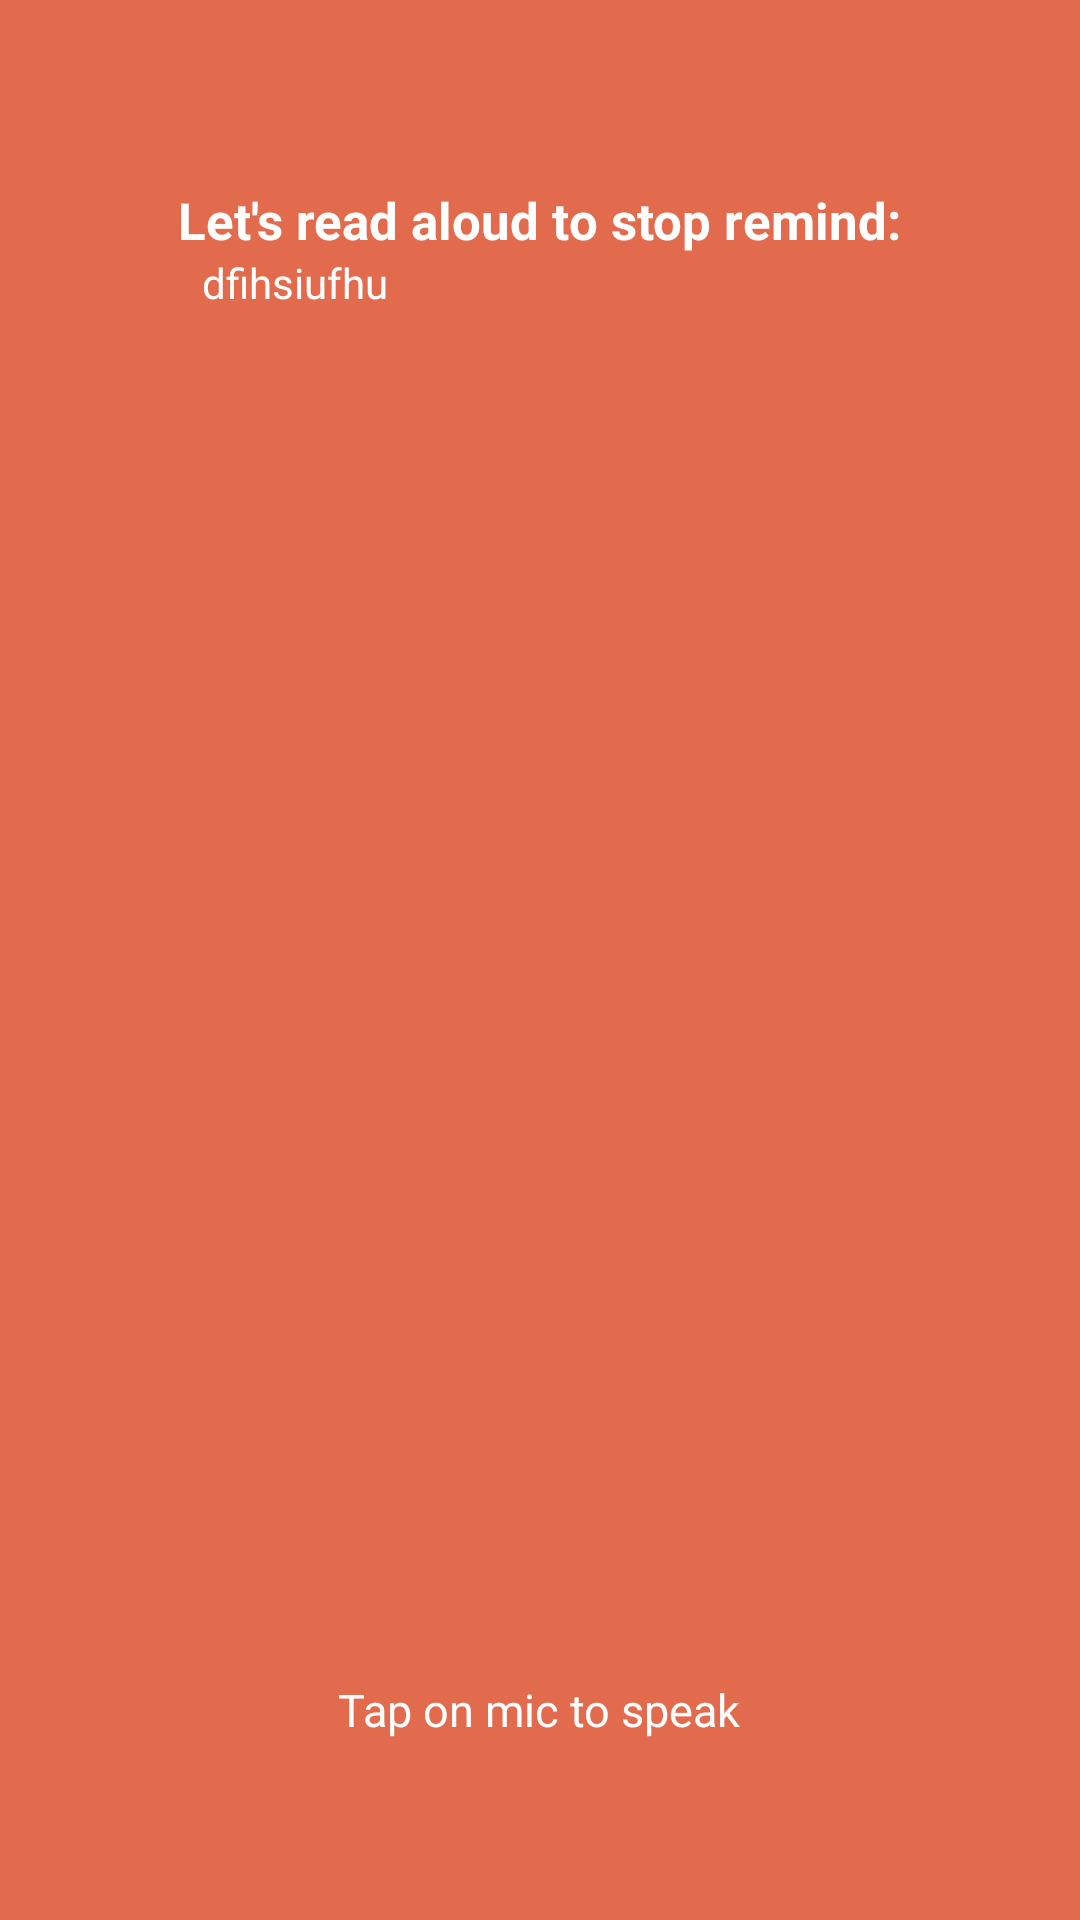

Reconstruct the res/layout file that produces this screen, plus the resources it refers to.
<!-- AndroidManifest.xml: application theme AppTheme -->
<!-- res/layout/activity_countdown.xml -->
<?xml version="1.0" encoding="utf-8"?>
<RelativeLayout xmlns:android="http://schemas.android.com/apk/res/android"
    xmlns:tools="http://schemas.android.com/tools"
    xmlns:app="http://schemas.android.com/apk/res-auto"
    android:id="@+id/activity_count_down"
    android:layout_width="match_parent"
    android:layout_height="match_parent"
    tools:context=".CountdownActivity"
    android:background="@color/alarmView"
    android:fitsSystemWindows="false">

    
        
        
        
        
        
        
        

    <ImageView
        android:paddingTop="36dp"
        android:id="@+id/imvAlarm"
        android:scaleType="centerCrop"
        android:layout_width="match_parent"
        android:layout_height="wrap_content"
        android:layout_alignParentTop="true" />

    <LinearLayout
        android:layout_width="wrap_content"
        android:layout_height="wrap_content"
        android:layout_above="@+id/linearLayout"
        android:layout_below="@+id/imvAlarm"
        android:orientation="vertical"
        android:layout_centerHorizontal="true"
        android:layout_marginBottom="16dp"
        android:layout_marginTop="16dp"
        android:layout_marginRight="32dp"
        android:layout_marginLeft="32dp">

        <TextView
            android:layout_width="wrap_content"
            android:layout_height="wrap_content"
            android:layout_marginTop="10dp"
            android:text="Let's read aloud to stop remind:"
            android:textColor="#ffffff"
            android:textSize="17dp"
            android:textStyle="bold" />
        <TextView
            android:id="@+id/txt_demotext"
            android:layout_width="wrap_content"
            android:layout_height="wrap_content"
            android:layout_marginLeft="8dp"
            android:text="dfihsiufhu"
            android:textColor="#ffffff" />
    </LinearLayout>

    <LinearLayout
        android:layout_width="wrap_content"
        android:layout_height="wrap_content"
        android:layout_alignParentBottom="true"
        android:layout_centerHorizontal="true"
        android:layout_marginBottom="60dp"
        android:gravity="center"
        android:orientation="vertical"
        android:id="@+id/linearLayout">

        <Button
            android:id="@+id/btnSpeak"
            android:layout_width="100dp"
            android:layout_height="100dp"
            android:background="@drawable/ico_mic" />

        <TextView
            android:layout_width="wrap_content"
            android:layout_height="wrap_content"
            android:layout_marginTop="10dp"
            android:text="Tap on mic to speak"
            android:textColor="#ffffff"
            android:textSize="15dp"
            android:textStyle="normal" />
    </LinearLayout>

</RelativeLayout>
<!-- resources referenced by this layout -->
<resources>
  <color name="alarmView">#e36b4d</color>
  <style name="ToolBarStyle" parent="AppTheme">
          <item name="android:textColorPrimary">@android:color/white</item>
          <item name="android:textColorSecondary">@android:color/white</item>
          <item name="actionMenuTextColor">@android:color/white</item>
      </style>
  <style name="AppTheme" parent="Theme.AppCompat.Light.DarkActionBar">
          
          <item name="colorPrimary">@color/colorAccent</item>
          <item name="colorPrimaryDark">@color/colorAccent</item>
          <item name="colorAccent">@color/colorAccent</item>
          <item name="windowActionBar">false</item>
          <item name="windowNoTitle">true</item>
      </style>
  <color name="colorAccent">#FF4081</color>
</resources>
